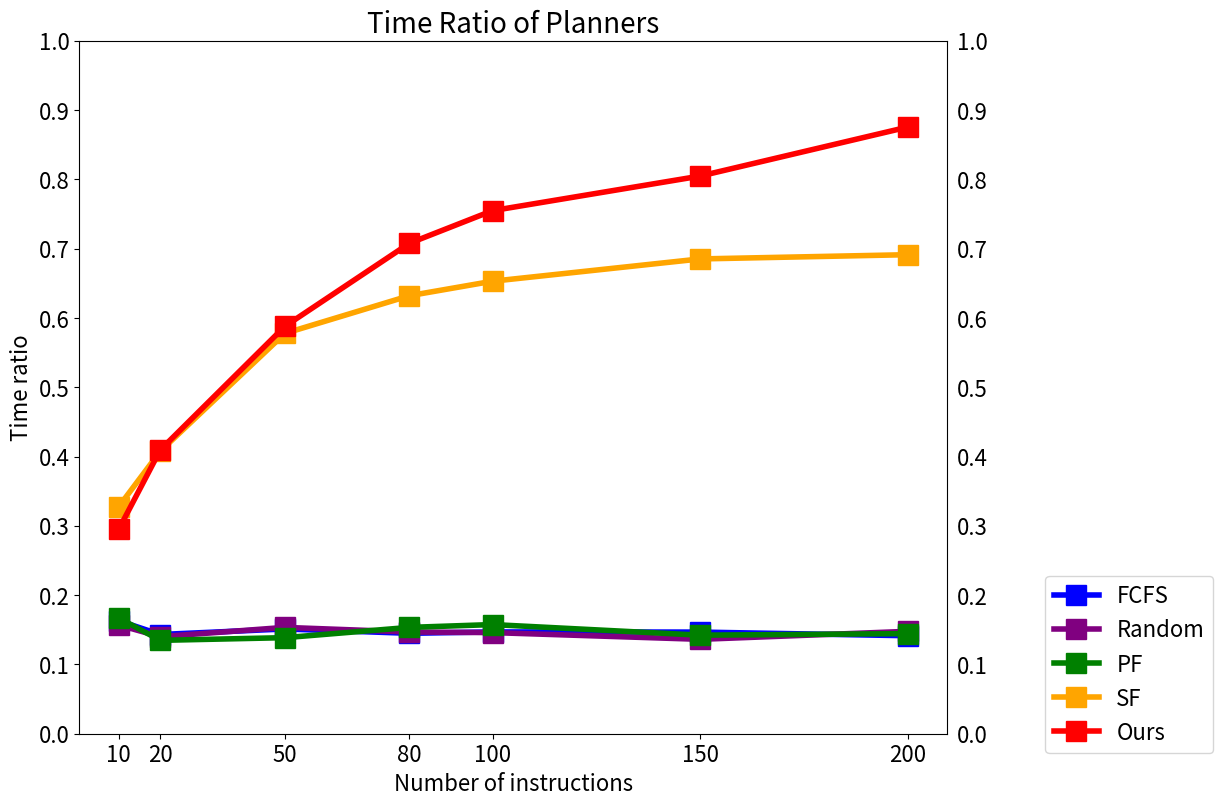

Python code for this plot:
#!/usr/bin/env python
# -*- coding: UTF-8 -*-
"""
Draw pyplot about simulation time
"""
import matplotlib.pyplot as plt
import numpy as np

if __name__ == '__main__':
    num = [10, 20, 50, 80, 100, 150, 200]

    # total time of different planners
    # fcfs = [345.9566667, 641.49, 1672.733333, 2662.676667, 3469.893333, 5194.183333, 7121.913333]
    # rand = [344.3, 778.41, 1694.46, 2725.813333, 3496.766667, 5233.75, 6789.766667]
    # pf = [320.46, 722.3933333, 1754.76, 2787.856667, 3325.553333, 5202.06, 6896.566667]
    # sf = [158.0666667, 219.1733333, 418.69, 633.5933333, 755.9866667, 1133.556667, 1401.316667]
    # dp = [159.3066667, 251.1833333, 435.56, 572.67, 658.3166667, 939.52, 1168.256667]

    fcfs = [0.1630328544, 0.1431774729, 0.1511869734, 0.1448977575, 0.1468923415, 0.1466560888, 0.1414106164]
    rand = [0.1568399651, 0.1400290335, 0.1534412143, 0.1467995177, 0.1459262532, 0.1362260957, 0.147736336]
    pf = [0.1669830091, 0.13472983, 0.1386068314, 0.1534352285, 0.1575112641, 0.1422148464, 0.1444202492]
    sf = [0.327673714, 0.4076543253, 0.5776717434, 0.6320762491, 0.6529622864, 0.6851263069, 0.691236642]
    dp = [0.2949133982, 0.4094846073, 0.5878398172, 0.7077395415, 0.7547935757, 0.8047040699, 0.8754247444]

    f = plt.figure(num=None, figsize=(14, 9), dpi=80, facecolor='w', edgecolor='k')
    ax = f.add_subplot(111)
    ax.tick_params(labelright=True)

    plt.plot(num, fcfs, linewidth=4.0, color='blue', marker='s', ms=14, label='FCFS')
    plt.plot(num, rand, linewidth=4.0, color='purple', marker='s', ms=14, label='Random')
    plt.plot(num, pf, linewidth=4.0, color='green', marker='s', ms=14, label='PF')
    plt.plot(num, sf, linewidth=4.0, color='orange', marker='s', ms=14, label='SF')
    plt.plot(num, dp, linewidth=4.0, color='red', marker='s', ms=14, label='Ours')

    # plt.yticks(np.arange(150, 7200, 500), fontsize=16)
    plt.yticks(np.arange(0, 1.05, 0.1), fontsize=16)
    plt.xticks(num, fontsize=16)
    plt.xlabel('Number of instructions', fontsize=16)
    # plt.ylabel('Processing time (sec)', fontsize=16)
    plt.ylabel('Time ratio', fontsize=16)
    plt.title('Time Ratio of Planners', fontsize=20)

    box = ax.get_position()
    ax.set_position([box.x0, box.y0, box.width * 0.8, box.height])

    params = {'legend.fontsize': 16,
              'legend.handlelength': 2}
    plt.rcParams.update(params)
    ax.legend(loc='center left', bbox_to_anchor=(1.1, 0.1))

    plt.show()
